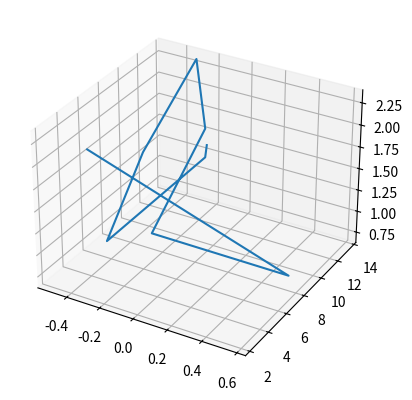

Here is the Python script that generated this plot:
#import matplotlib
from matplotlib import pyplot as plt
#from mpl_toolkits.mplot3d import Axes3D


# Orion
x = [-0.41, 0.57, 0.07, 0.00, -0.29, -0.32,-0.50,-0.23, -0.23]
y = [4.12, 7.71, 2.36, 9.10, 13.35, 8.13, 7.19, 13.25,13.43]
z = [2.06, 0.84, 1.56, 2.07, 2.36, 1.72, 0.66, 1.25,1.38]

#fig = plt.figure()
#fig.add_subplot(1, 1, 1)

fig_3d = plt.figure()
fig_3d = fig_3d.add_subplot(projection="3d")
constellation3d = plt.plot(x, y, z)


#plt.scatter(x, y)

plt.show()



